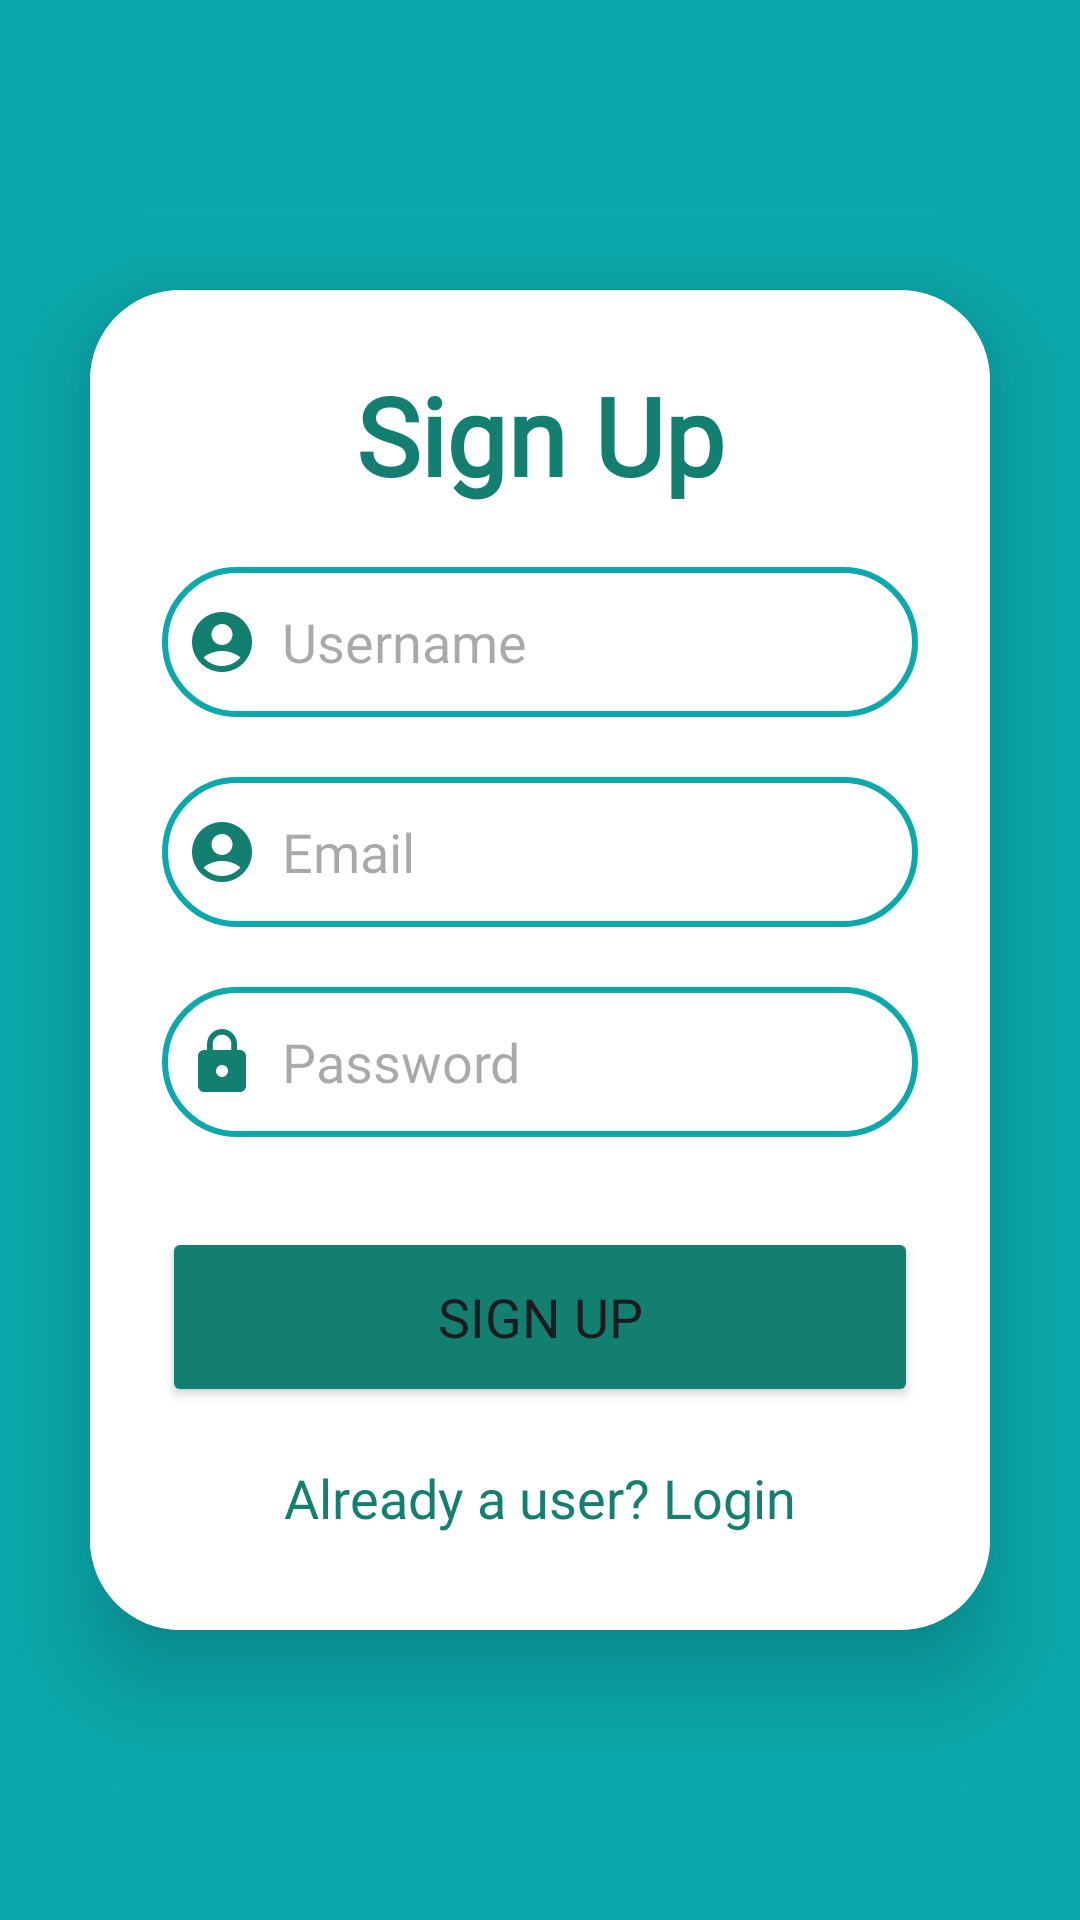

This screen was rendered from an Android layout file. Write that file and the resources it references.
<!-- AndroidManifest.xml: application theme Theme.SDCT -->
<!-- res/layout/activity_sign_up.xml -->
<?xml version="1.0" encoding="utf-8"?>
<LinearLayout xmlns:android="http://schemas.android.com/apk/res/android"
    xmlns:app="http://schemas.android.com/apk/res-auto"
    xmlns:tools="http://schemas.android.com/tools"
    android:id="@+id/main"
    android:layout_width="match_parent"
    android:layout_height="match_parent"
    android:orientation="vertical"
    android:gravity="center"
    android:background="@color/blue_2"
    tools:context=".SignUpActivity">

    <androidx.cardview.widget.CardView
        android:layout_width="match_parent"
        android:layout_height="wrap_content"
        android:layout_margin="30dp"
        app:cardCornerRadius="30dp"
        app:cardElevation="20dp">

        <LinearLayout
            android:layout_width="match_parent"
            android:layout_height="wrap_content"
            android:orientation="vertical"
            android:layout_gravity="center_horizontal"
            android:padding="24dp"
            android:background="@color/white">

            <TextView
                android:layout_width="match_parent"
                android:layout_height="wrap_content"
                android:text="Sign Up"
                android:fontFamily="@font/poppinsbold"
                android:textSize="36sp"
                android:textAlignment="center"
                android:textStyle="bold"
                android:textColor="@color/blue_3" />

            <EditText
                android:layout_width="match_parent"
                android:layout_height="50dp"
                android:id="@+id/signup_username"
                android:background="@drawable/custom_edittext"
                android:layout_marginTop="20dp"
                android:padding="8dp"
                android:hint="Username"
                android:fontFamily="@font/poppinsregular"
                android:drawableStart="@drawable/baseline_account_circle_24"
                android:drawablePadding="8dp"
                android:textColor="@color/black" />

            <EditText
                android:layout_width="match_parent"
                android:layout_height="50dp"
                android:id="@+id/signup_email"
                android:background="@drawable/custom_edittext"
                android:layout_marginTop="20dp"
                android:padding="8dp"
                android:hint="Email"
                android:fontFamily="@font/poppinsregular"
                android:drawableStart="@drawable/baseline_account_circle_24"
                android:drawablePadding="8dp"
                android:textColor="@color/black" />

            <EditText
                android:layout_width="match_parent"
                android:layout_height="50dp"
                android:id="@+id/signup_password"
                android:background="@drawable/custom_edittext"
                android:layout_marginTop="20dp"
                android:padding="8dp"
                android:hint="Password"
                android:fontFamily="@font/poppinsregular"
                android:inputType="textPassword"
                android:drawableStart="@drawable/baseline_lock_24"
                android:drawablePadding="8dp"
                android:textColor="@color/black" />

            <Button
                android:layout_width="match_parent"
                android:layout_height="60dp"
                android:text="Sign Up"
                android:fontFamily="@font/poppinssemibold"
                android:id="@+id/signup_button"
                android:textSize="18sp"
                android:layout_marginTop="30dp"
                android:backgroundTint="@color/blue_3"
                app:cornerRadius="20dp" />

            <TextView
                android:layout_width="wrap_content"
                android:layout_height="wrap_content"
                android:id="@+id/loginRedirectText"
                android:text="Already a user? Login"
                android:fontFamily="@font/poppinsregular"
                android:layout_gravity="center"
                android:padding="8dp"
                android:layout_marginTop="10dp"
                android:textColor="@color/blue_3"
                android:textSize="18sp" />

        </LinearLayout>

    </androidx.cardview.widget.CardView>
</LinearLayout>
<!-- resources referenced by this layout -->
<resources>
  <color name="black">#FF000000</color>
  <color name="blue_2">#0ba9ac</color>
  <color name="blue_3">#127f71</color>
  <color name="white">#FFFFFFFF</color>
  <!-- drawable baseline_account_circle_24 (drawable) -->
  <vector xmlns:android="http://schemas.android.com/apk/res/android" android:height="24dp" android:tint="#127f71" android:viewportHeight="24" android:viewportWidth="24" android:width="24dp">
        
      <path android:fillColor="@android:color/white" android:pathData="M12,2C6.48,2 2,6.48 2,12s4.48,10 10,10s10,-4.48 10,-10S17.52,2 12,2zM12,6c1.93,0 3.5,1.57 3.5,3.5S13.93,13 12,13s-3.5,-1.57 -3.5,-3.5S10.07,6 12,6zM12,20c-2.03,0 -4.43,-0.82 -6.14,-2.88C7.55,15.8 9.68,15 12,15s4.45,0.8 6.14,2.12C16.43,19.18 14.03,20 12,20z"/>
      
  </vector>
  <!-- drawable baseline_lock_24 (drawable) -->
  <vector xmlns:android="http://schemas.android.com/apk/res/android" android:height="24dp" android:tint="#127f71" android:viewportHeight="24" android:viewportWidth="24" android:width="24dp">
        
      <path android:fillColor="@android:color/white" android:pathData="M18,8h-1L17,6c0,-2.76 -2.24,-5 -5,-5S7,3.24 7,6v2L6,8c-1.1,0 -2,0.9 -2,2v10c0,1.1 0.9,2 2,2h12c1.1,0 2,-0.9 2,-2L20,10c0,-1.1 -0.9,-2 -2,-2zM12,17c-1.1,0 -2,-0.9 -2,-2s0.9,-2 2,-2 2,0.9 2,2 -0.9,2 -2,2zM15.1,8L8.9,8L8.9,6c0,-1.71 1.39,-3.1 3.1,-3.1 1.71,0 3.1,1.39 3.1,3.1v2z"/>
      
  </vector>
  <!-- drawable custom_edittext (drawable) -->
  <?xml version="1.0" encoding="utf-8"?>
  <shape xmlns:android="http://schemas.android.com/apk/res/android"
  
      android:shape="rectangle">
      <stroke
          android:width="2dp"
          android:color="@color/blue_2"/>
  
      <corners
          android:radius="30dp"/>
  </shape>
  <style name="Theme.SDCT" parent="Base.Theme.SDCT" />
  <style name="Base.Theme.SDCT" parent="Theme.Material3.DayNight.NoActionBar">
          
          
      </style>
</resources>
